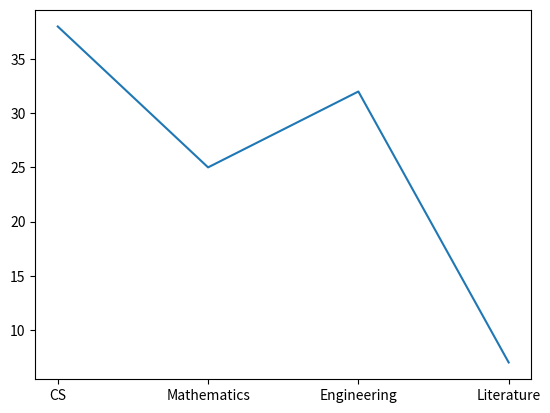

Python code for this plot:
import matplotlib.pyplot as plt

num_students = [38, 25, 32, 7]
majors = ['CS', 'Mathematics', 'Engineering', 'Literature']

line1 = plt.plot(majors, num_students)

plt.show()
# Test upload

